Run: headless pygame with SDL's dummy video driver; simulated clock (each Clock.tick advances the game by its frame time, no real sleeping); random seed 0; keys injected as events and as key.get_pressed() state; no mouse input.
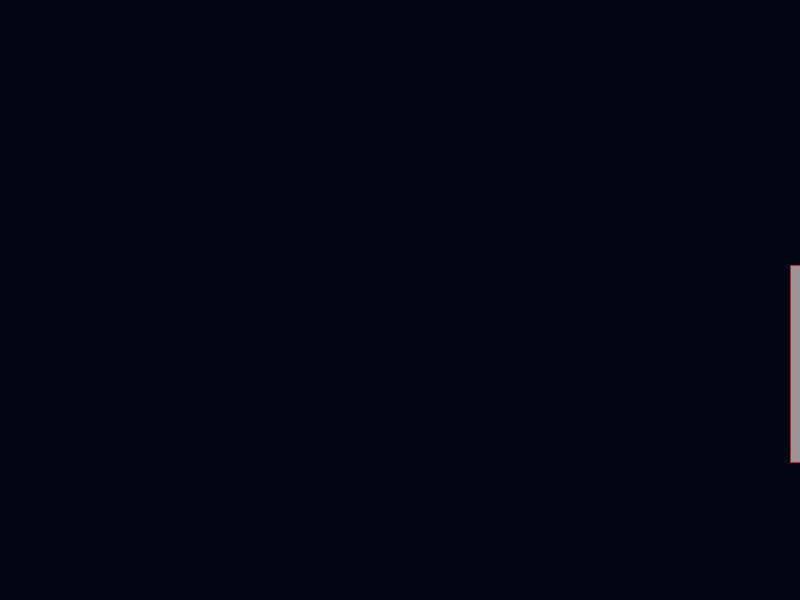
Frame 1 of 4 · flips 1–60 · no input
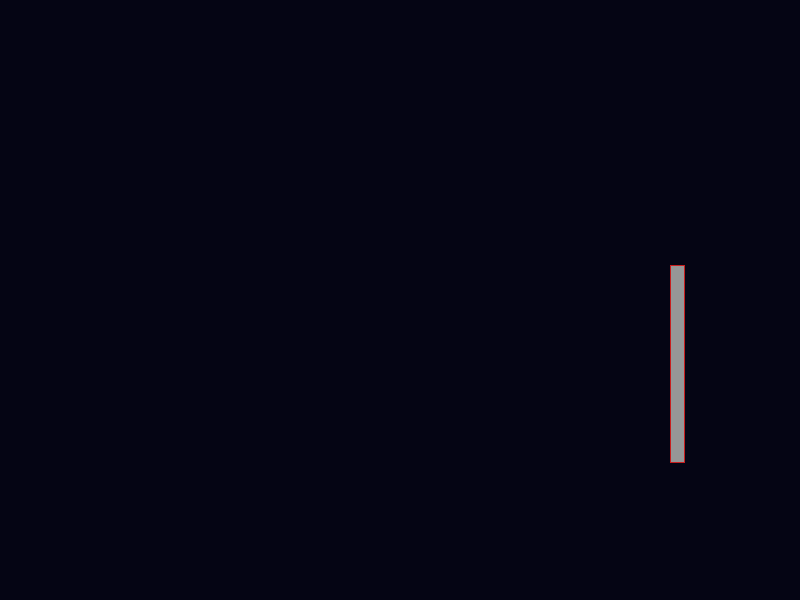
Frame 2 of 4 · flips 61–180 · tapped SPACE, RETURN · held RIGHT (→), D
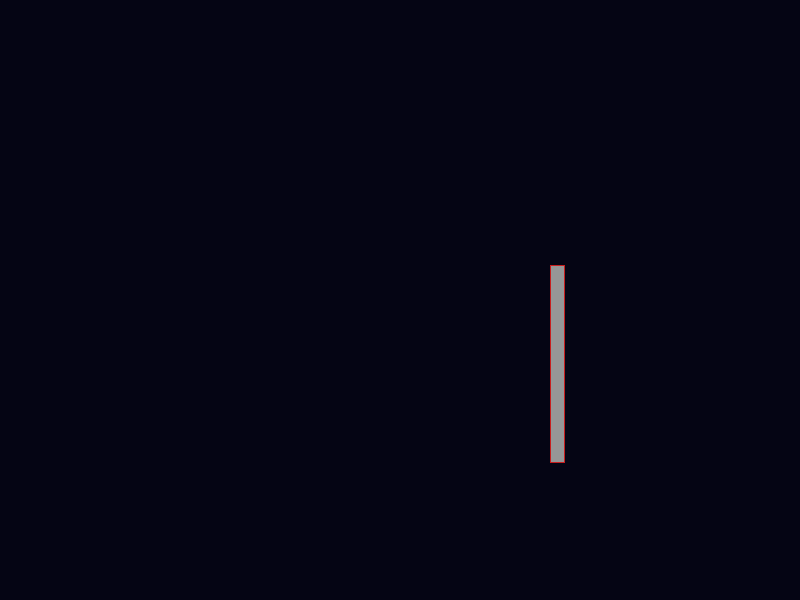
Frame 3 of 4 · flips 181–300 · held DOWN (↓), S
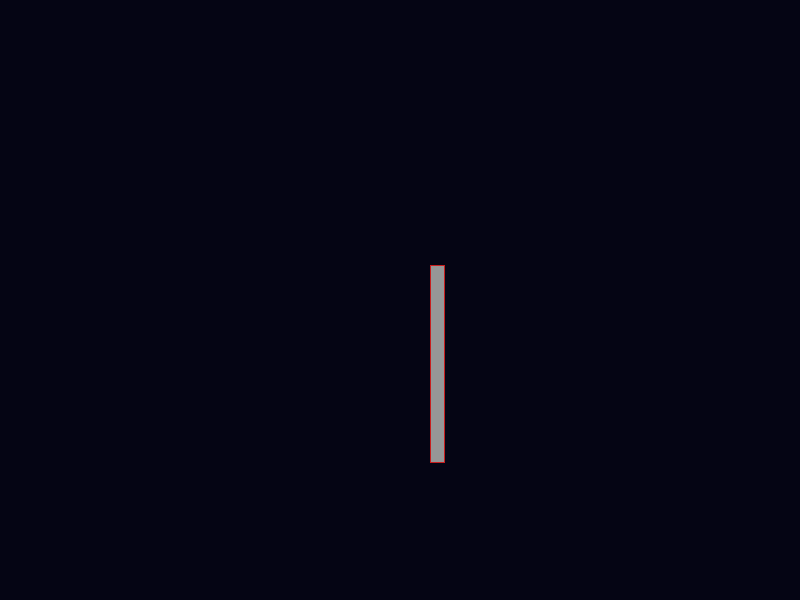
Frame 4 of 4 · flips 301–420 · held LEFT (←), A, UP (↑), W

The pygame program that drew these frames:

import pygame
import random

BREDDE, HOYDE = 800, 600
MORK_BLA    = (5, 5, 20)
GRA         = (150, 150, 150)
ROD         = (200, 30, 30)

class Vegg:
    def __init__(self):
        self.w = 15
        self.aktiv = False
        self._reset()

    def _reset(self):
        """Setter veggen til en ny tilfeldig tilstand på høyre side"""
        self.x = BREDDE + 50
        # Tilfeldig høyde
        self.h = random.randint(100, 250)
        # Tilfeldig vertikal posisjon, men ikke for høyt oppe
        self.y = random.randint(50, HOYDE - self.h - 50)
        # Sakket ned farten (før 3-6, nå 1-3)
        self.fart = random.randint(1, 3)
        self.aktiv = True

    def oppdater(self):
        if self.aktiv:
            self.x -= self.fart
            # Hvis den forsvinner ut til venstre
            if self.x + self.w < 0:
                self.aktiv = False
        else:
            # Sjanse for å dukke opp igjen
            if random.random() < 0.01:
                self._reset()

    def tegn(self, skjerm):
        if self.aktiv:
            pygame.draw.rect(skjerm, GRA, (self.x, self.y, self.w, self.h))
            pygame.draw.rect(skjerm, ROD, (self.x, self.y, self.w, self.h), 1)

class Spill:
    def __init__(self):
        pygame.init()
        self.skjerm = pygame.display.set_mode((BREDDE, HOYDE))
        pygame.display.set_caption("Vegg som flyter forbi")
        self.klokke = pygame.time.Clock()
        self.kjorer = True
        
        # Kun veggen er igjen her
        self.vegg = Vegg()

    def kjor(self):
        while self.kjorer:
            # 1. Hendelser
            for event in pygame.event.get():
                if event.type == pygame.QUIT:
                    self.kjorer = False

            # 2. Oppdatering
            self.vegg.oppdater()

            # 3. Tegning
            self.skjerm.fill(MORK_BLA)
            self.vegg.tegn(self.skjerm)
            
            pygame.display.flip()
            self.klokke.tick(60)
            
        pygame.quit()

if __name__ == "__main__":
    Spill().kjor()
